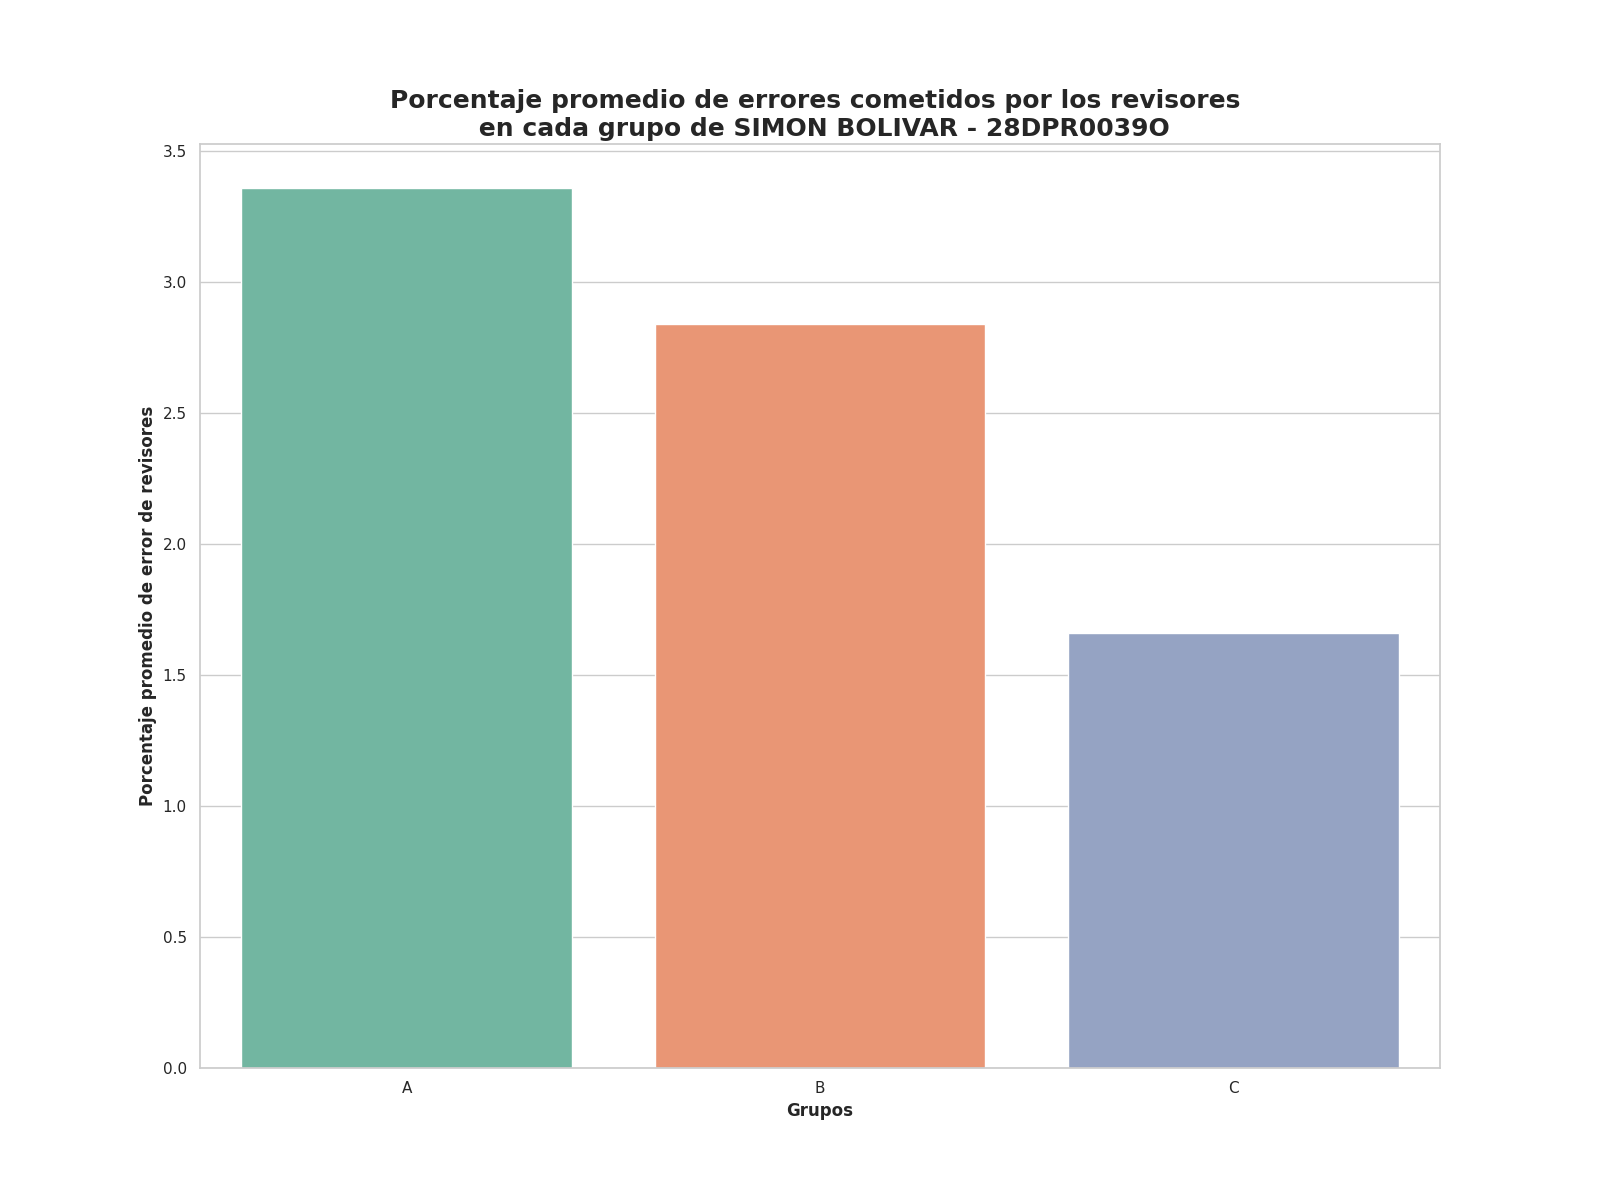

Data behind this chart, as committed beside it:
Grupo, Porcentaje promedio de errores
A, 3.36
B, 2.84
C, 1.66
